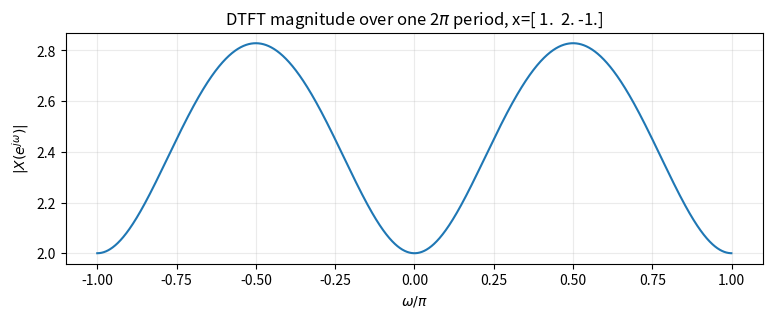
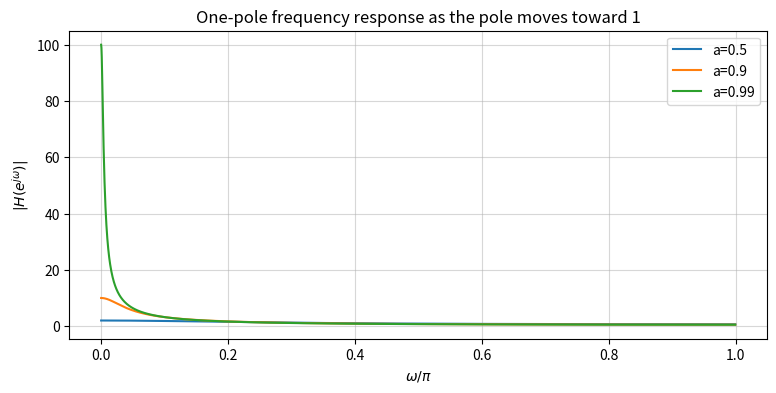
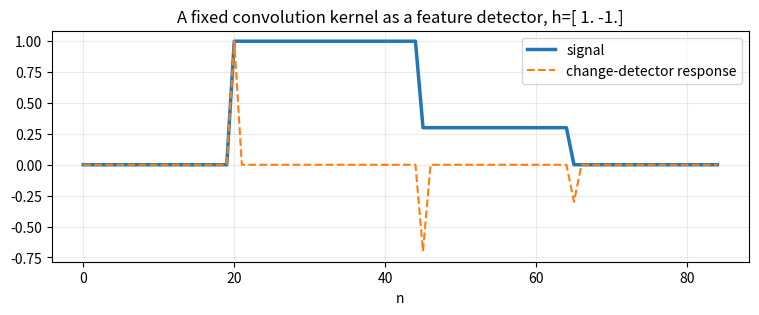

The matplotlib source for these figures, in order:
# ---
# jupyter:
#   jupytext:
#     text_representation:
#       extension: .py
#       format_name: percent
#       format_version: '1.3'
#       jupytext_version: 1.19.3
#   kernelspec:
#     display_name: Python [conda env:ecen45632]
#     language: python
#     name: conda-env-ecen45632-py
# ---

# %% [markdown]
# # Lecture 2 Demo
#
# Eigenfunctions and the DTFT

# %%
import numpy as np
import matplotlib.pyplot as plt
from scipy import signal


# %%
# FIR impulse response
h = np.array([0.25, 0.5, 0.25])
omega0 = 0.4*np.pi
n = np.arange(200)
x = np.exp(1j*omega0*n)


# %%
# For an FIR h[k], H(e^jw) is a finite sum.
k = np.arange(len(h))
H0 = np.sum(h * np.exp(-1j*omega0*k))

# Ignore startup/transient effects by using direct finite convolution and compare where all taps overlap.
y = np.convolve(x, h, mode='full')
y_pred = H0 * np.exp(1j*omega0*np.arange(len(y)))

# The eigenfunction relation is exact for an infinite-duration exponential.
# With our finite numerical record, compare the interior samples unaffected by record boundaries.
interior = slice(len(h)-1, len(x))
error = np.max(np.abs(y[interior] - y_pred[interior]))

print('H(e^jw0) =', H0)
print('|H|       =', abs(H0))
print('phase     =', np.angle(H0), 'rad')
print('max interior error =', error)


# %%
def dtft(x, n_index=None, omega=None):
    x = np.asarray(x)
    if n_index is None:
        n_index = np.arange(len(x))
    if omega is None:
        omega = np.linspace(-np.pi, np.pi, 2048, endpoint=False)
    E = np.exp(-1j*np.outer(omega, n_index))
    return omega, E @ x

x = np.array([1.0, 2.0, -1.0])
omega, X = dtft(x)

fig = plt.figure(figsize=(9, 3))
plt.plot(omega/np.pi, np.abs(X))
plt.xlabel(r'$\omega/\pi$')
plt.ylabel(r'$|X(e^{j\omega})|$')
plt.title(f'DTFT magnitude over one 2$\\pi$ period, x={x}')
plt.grid(True, alpha=0.25)
plt.show()


# %%
# Verify periodicity numerically at arbitrary points.
probe = np.array([-0.8, 0.2, 1.4])
_, X1 = dtft(x, omega=probe)
_, X2 = dtft(x, omega=probe + 2*np.pi)
print('max periodicity error:', np.max(np.abs(X1-X2)))


# %%
# Magnitude frequency response as pole moves toward 1
fig = plt.figure(figsize=(9, 4))
for a in [0.5, 0.9, 0.99]:
    w, H = signal.freqz([1.0], [1.0, -a], worN=2048)
    plt.plot(w/np.pi, np.abs(H), label=f'a={a}')
plt.xlabel(r'$\omega/\pi$')
plt.ylabel(r'$|H(e^{j\omega})|$')
plt.title('One-pole frequency response as the pole moves toward 1')
plt.legend()
plt.grid(True, alpha=0.5)
plt.show()


# %%
# Parseval
x = np.array([1.0, -2.0, 0.5, 1.25])
omega = np.linspace(-np.pi, np.pi, 200_000, endpoint=False)
_, X = dtft(x, omega=omega)

E_time = np.sum(np.abs(x)**2)
E_freq = np.mean(np.abs(X)**2)  # mean over one 2*pi period equals (1/(2*pi)) integral

print('time-domain energy      =', E_time)
print('frequency-domain approx =', E_freq)
print('absolute error          =', abs(E_time-E_freq))


# %%
# Simple edge/change detector on a 1-D signal
x = np.r_[np.zeros(20), np.ones(25), 0.3*np.ones(20), np.zeros(20)]
h = np.array([1.0, -1.0])
feature = np.convolve(x, h, mode='same')

fig = plt.figure(figsize=(9, 3))
plt.plot(x, lw=2.5, label='signal')
plt.plot(feature, ls='--', label='change-detector response')
plt.xlabel('n')
plt.title(f'A fixed convolution kernel as a feature detector, h={h}')
plt.legend()
plt.grid(True, alpha=0.25)
plt.show()



# %%
